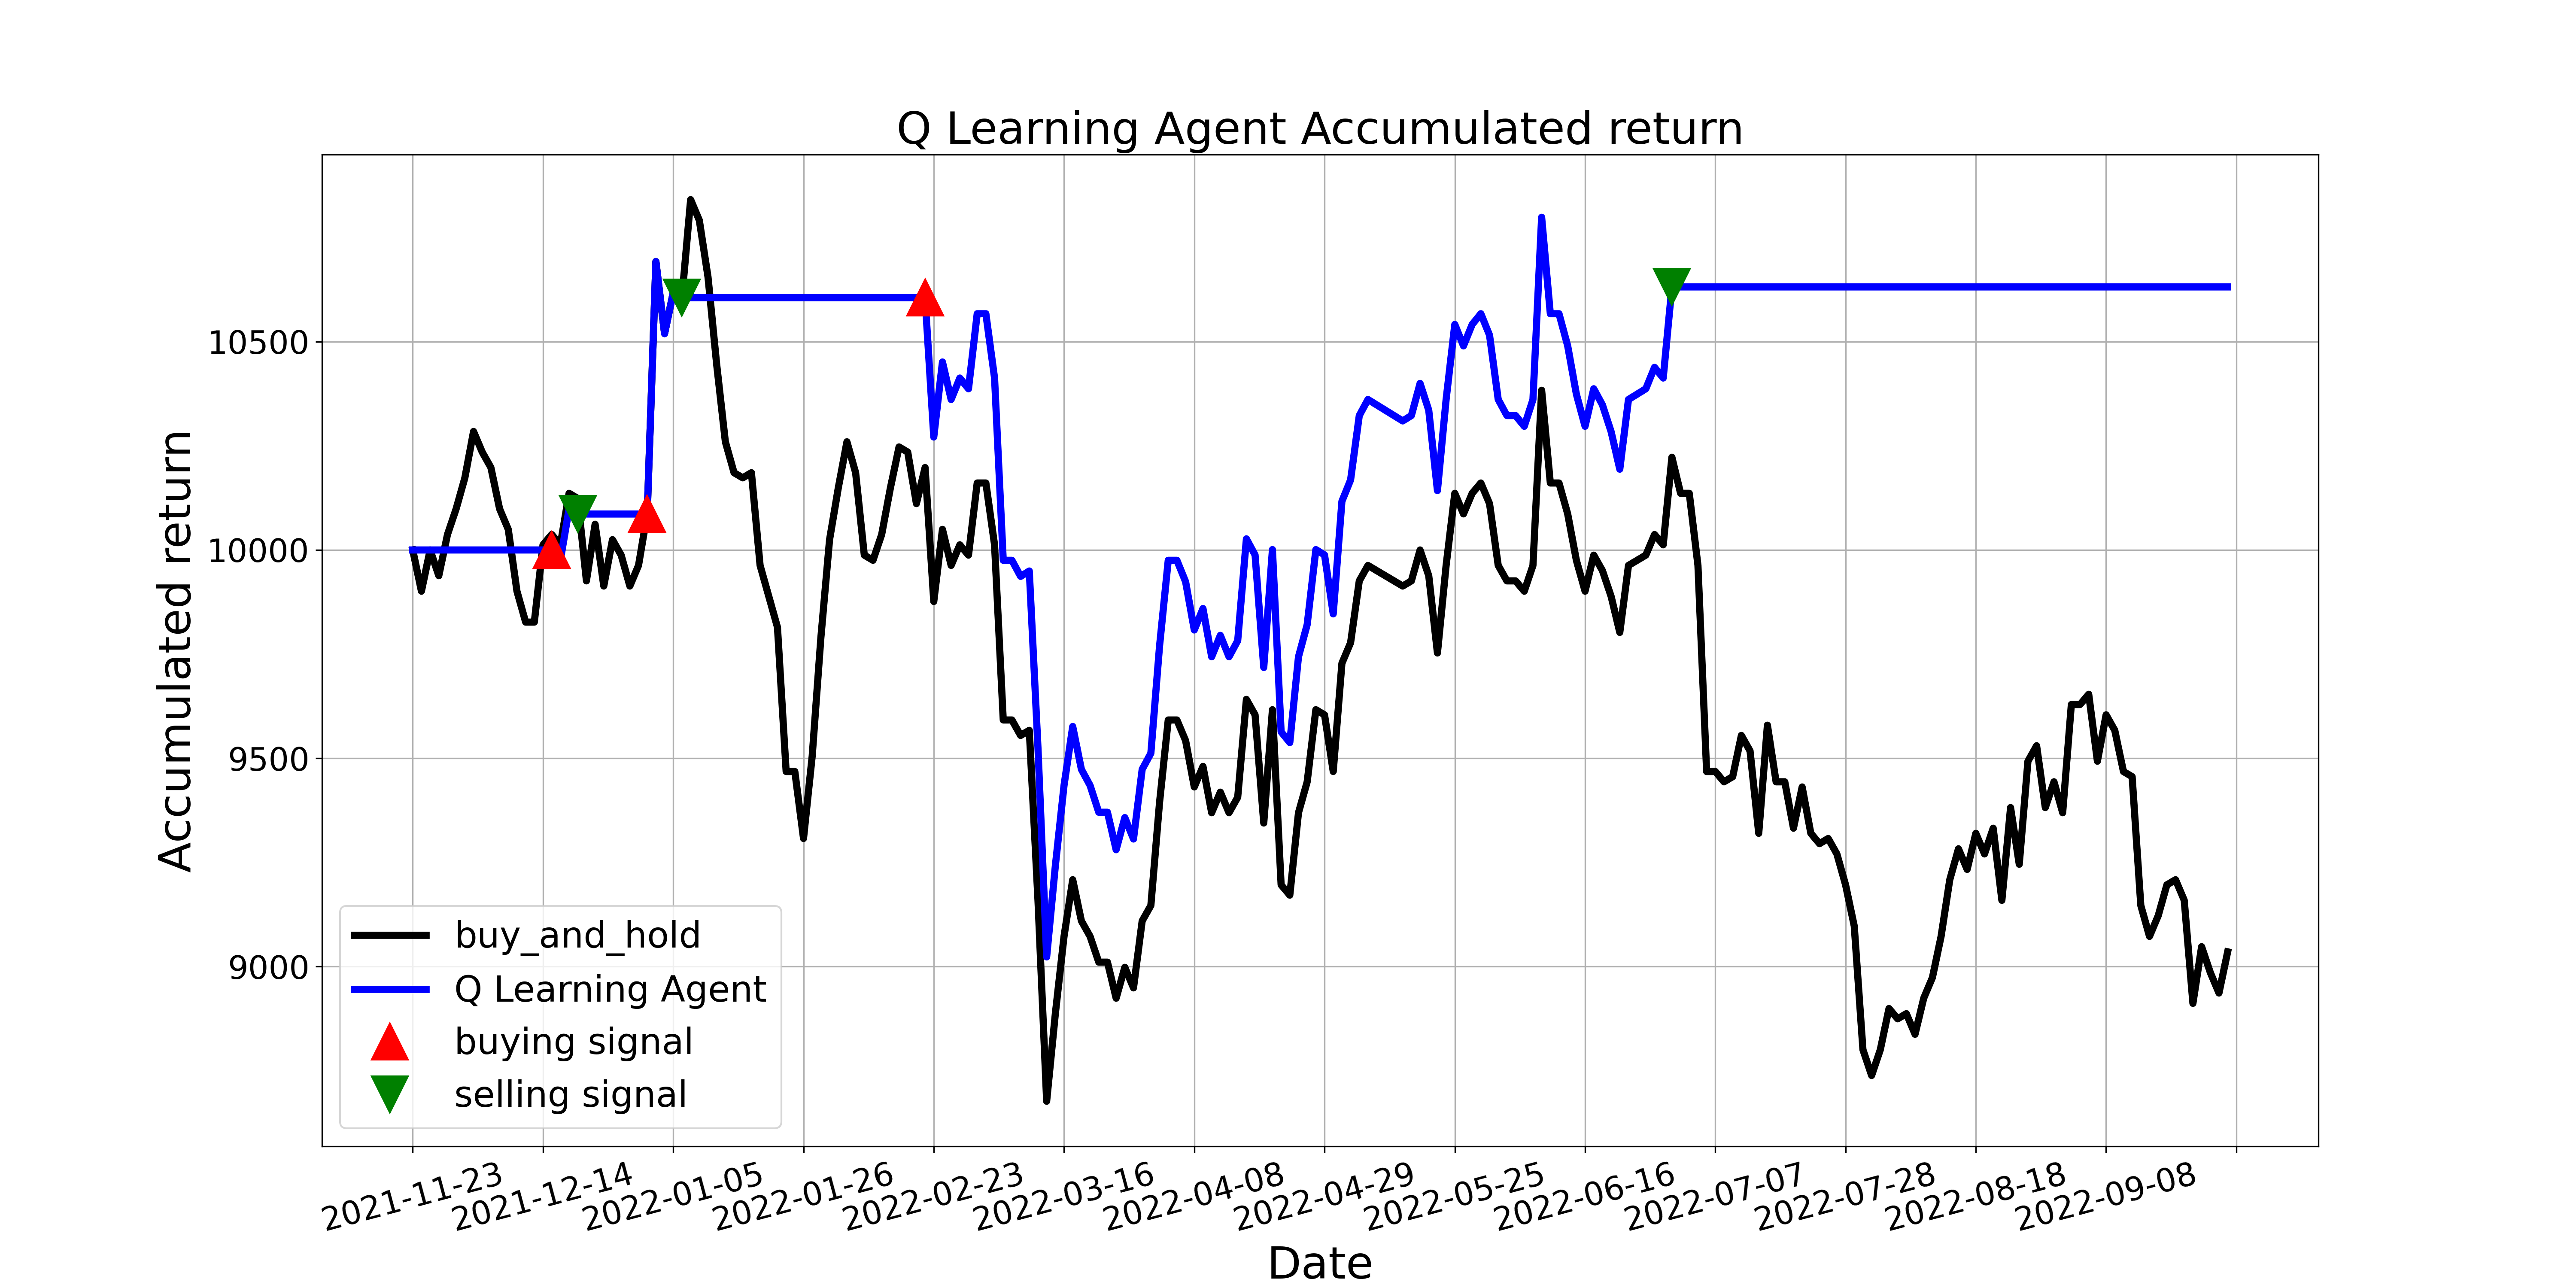

The file beside this chart, header and first rows:
, tradeDate, B&H, action, operation, return
0, 2021-11-23, 10000, 0, 0, 10000
1, 2021-11-24, 9901, 2, 0, 10000
2, 2021-11-25, 10000, 2, 0, 10000
3, 2021-11-26, 9938, 2, 0, 10000
4, 2021-11-29, 10037, 7, 0, 10000
5, 2021-11-30, 10099, 2, 0, 10000
6, 2021-12-01, 10173, 2, 0, 10000
7, 2021-12-02, 10285, 7, 0, 10000
8, 2021-12-03, 10235, 7, 0, 10000
9, 2021-12-06, 10198, 6, 0, 10000
10, 2021-12-07, 10099, 2, 0, 10000
11, 2021-12-08, 10049, 6, 0, 10000
12, 2021-12-09, 9901, 6, 0, 10000
13, 2021-12-10, 9827, 3, 0, 10000
14, 2021-12-13, 9827, 2, 0, 10000
15, 2021-12-14, 10012, 2, 0, 10000
16, 2021-12-15, 10037, 1, 1, 10000
17, 2021-12-16, 10012, 7, 0, 9975
18, 2021-12-17, 10136, 7, 0, 10099
19, 2021-12-20, 10124, 2, 2, 10086
20, 2021-12-21, 9926, 2, 0, 10086
21, 2021-12-22, 10062, 2, 0, 10086
22, 2021-12-23, 9913, 2, 0, 10086
23, 2021-12-24, 10025, 2, 0, 10086
24, 2021-12-27, 9988, 2, 0, 10086
25, 2021-12-28, 9913, 2, 0, 10086
26, 2021-12-29, 9963, 2, 0, 10086
27, 2021-12-30, 10087, 1, 1, 10086
28, 2021-12-31, 10693, 7, 0, 10692
29, 2022-01-04, 10520, 3, 0, 10519
30, 2022-01-05, 10618, 6, 0, 10618
31, 2022-01-06, 10606, 2, 2, 10606
32, 2022-01-07, 10841, 2, 0, 10606
33, 2022-01-10, 10792, 2, 0, 10606
34, 2022-01-11, 10656, 2, 0, 10606
35, 2022-01-12, 10445, 11, 0, 10606
36, 2022-01-13, 10260, 2, 0, 10606
37, 2022-01-14, 10186, 3, 0, 10606
38, 2022-01-17, 10173, 3, 0, 10606
39, 2022-01-18, 10186, 3, 0, 10606
40, 2022-01-19, 9963, 2, 0, 10606
41, 2022-01-20, 9889, 2, 0, 10606
42, 2022-01-21, 9814, 7, 0, 10606
43, 2022-01-24, 9468, 2, 0, 10606
44, 2022-01-25, 9468, 2, 0, 10606
45, 2022-01-26, 9307, 2, 0, 10606
46, 2022-01-27, 9505, 6, 0, 10606
47, 2022-01-28, 9790, 2, 0, 10606
48, 2022-02-07, 10025, 2, 0, 10606
49, 2022-02-08, 10148, 2, 0, 10606
50, 2022-02-09, 10260, 2, 0, 10606
51, 2022-02-10, 10186, 6, 0, 10606
52, 2022-02-11, 9988, 6, 0, 10606
53, 2022-02-14, 9975, 6, 0, 10606
54, 2022-02-15, 10037, 3, 0, 10606
55, 2022-02-16, 10148, 3, 0, 10606
56, 2022-02-17, 10247, 7, 0, 10606
57, 2022-02-18, 10235, 2, 0, 10606
58, 2022-02-21, 10111, 7, 0, 10606
59, 2022-02-22, 10198, 1, 1, 10606
... 150 more rows
